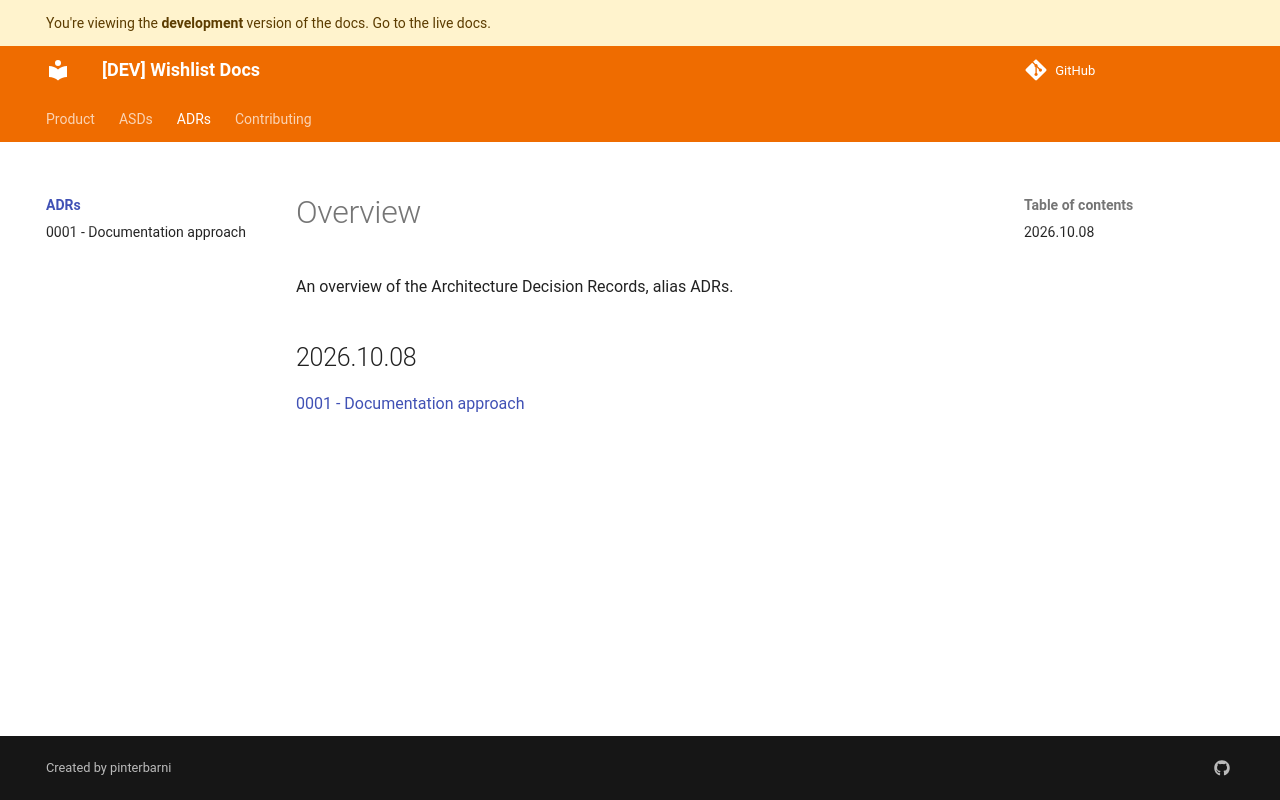

repository: pinterbarni/wishlist-docs · page: dev/adr/index.html · generator: mkdocs

# Overview

An overview of the Architecture Decision Records, alias ADRs.

## 2026.10.08

[0001 - Documentation approach](./0001-documentation-approach.md)
